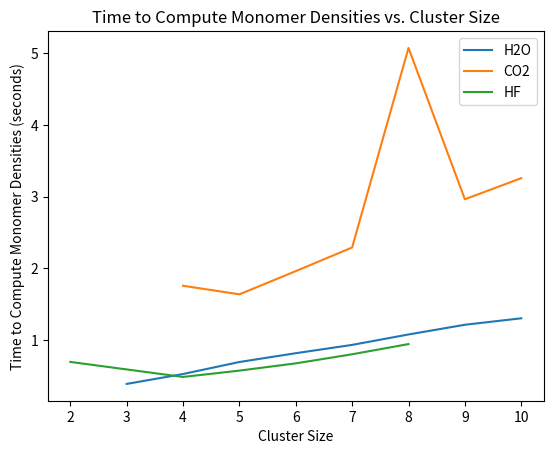

The matplotlib source for this figure:
import matplotlib.pyplot as plt

water_size = [3,4,5,6,7,8,9,10]
water_mono = [0.3838937282562256, 0.5223190784454346, 0.6900269985198975, 0.8127787113189697, 0.9290657043457031,
             1.0745518207550049, 1.210066556930542, 1.300506830215454]
CO2_size = [4,5,6,7,8,9,10]
CO2_mono = [1.7547690868377686, 1.635404348373413, 1.9593424797058105, 2.2897789478302, 5.07656455039978, 
           2.9627771377563477, 3.2577767372131348]
HF_size = [2,4,5,6,7,8]
HF_mono = [0.6911334991455078, 0.48136091232299805, 0.5698037147521973, 0.67104172706604, 0.797966480255127, 
          0.9404196739196777]

fig, ax = plt.subplots()
ax.plot(water_size, water_mono, label='H2O')
ax.plot(CO2_size, CO2_mono, label='CO2')
ax.plot(HF_size, HF_mono, label='HF')
ax.set_xlabel('Cluster Size')
ax.set_ylabel('Time to Compute Monomer Densities (seconds)')
ax.set_title('Time to Compute Monomer Densities vs. Cluster Size')
ax.legend()
plt.savefig('Time_to_Compute_Monomer_Densities_vs_Cluster_Size.pdf')